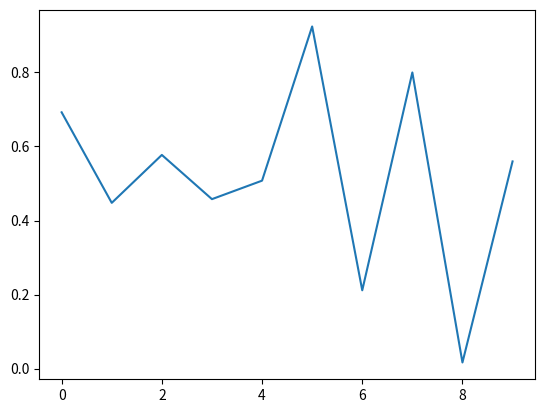
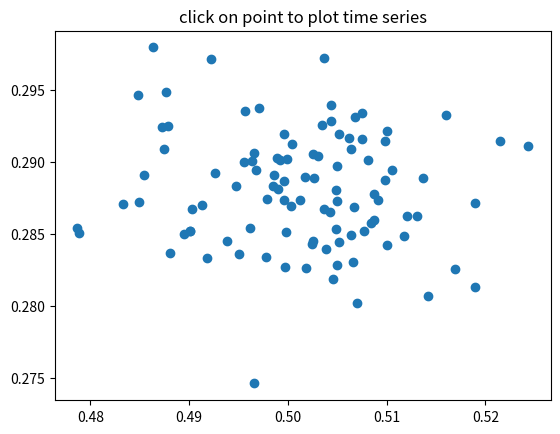

Reproduce these figures in Python, in order.
import pylab as plt
import numpy as np

# read more on https://matplotlib.org/users/event_handling.html
# check also https://scipy-cookbook.readthedocs.io/items/Matplotlib_Interactive_Plotting.html
# or https://jakevdp.github.io/blog/2012/12/06/minesweeper-in-matplotlib/

fig, ax = plt.subplots()
ax.plot(np.random.rand(10))

def onclick(event):
    print('%s click: button=%d, x=%d, y=%d, xdata=%f, ydata=%f' %
          ('double' if event.dblclick else 'single', event.button,
           event.x, event.y, event.xdata, event.ydata))

cid = fig.canvas.mpl_connect('button_press_event', onclick)


"""
compute the mean and stddev of 100 data sets and plot mean vs stddev.
When you click on one of the mu, sigma points, plot the raw data from
the dataset that generated the mean and stddev
"""
import numpy as np
import matplotlib.pyplot as plt

X = np.random.rand(100, 1000)
xs = np.mean(X, axis=1)
ys = np.std(X, axis=1)

fig = plt.figure()
ax = fig.add_subplot(111)
ax.set_title('click on point to plot time series')
line, = ax.plot(xs, ys, 'o', picker=5)  # 5 points tolerance


def onpick(event):

    if event.artist!=line: return True

    N = len(event.ind)
    if not N: return True


    figi = plt.figure()
    for subplotnum, dataind in enumerate(event.ind):
        ax = figi.add_subplot(N,1,subplotnum+1)
        ax.plot(X[dataind])
        ax.text(0.05, 0.9, 'mu=%1.3f\nsigma=%1.3f'%(xs[dataind], ys[dataind]),
                transform=ax.transAxes, va='top')
        ax.set_ylim(-0.5, 1.5)
    figi.show()
    return True

fig.canvas.mpl_connect('pick_event', onpick)

"""
Illustrate the figure and axes enter and leave events by changing the
frame colors on enter and leave
"""

import matplotlib.pyplot as plt

def enter_axes(event):
    print('enter_axes', event.inaxes)
    event.inaxes.patch.set_facecolor('yellow')
    event.canvas.draw()

def leave_axes(event):
    print('leave_axes', event.inaxes)
    event.inaxes.patch.set_facecolor('white')
    event.canvas.draw()

def enter_figure(event):
    print('enter_figure', event.canvas.figure)
    event.canvas.figure.patch.set_facecolor('red')
    event.canvas.draw()

def leave_figure(event):
    print('leave_figure', event.canvas.figure)
    event.canvas.figure.patch.set_facecolor('grey')
    event.canvas.draw()

fig1 = plt.figure()
fig1.suptitle('mouse hover over figure or axes to trigger events')
ax1 = fig1.add_subplot(211)
ax2 = fig1.add_subplot(212)

fig1.canvas.mpl_connect('figure_enter_event', enter_figure)
fig1.canvas.mpl_connect('figure_leave_event', leave_figure)
fig1.canvas.mpl_connect('axes_enter_event', enter_axes)
fig1.canvas.mpl_connect('axes_leave_event', leave_axes)

fig2 = plt.figure()
fig2.suptitle('mouse hover over figure or axes to trigger events')
ax1 = fig2.add_subplot(211)
ax2 = fig2.add_subplot(212)

fig2.canvas.mpl_connect('figure_enter_event', enter_figure)
fig2.canvas.mpl_connect('figure_leave_event', leave_figure)
fig2.canvas.mpl_connect('axes_enter_event', enter_axes)
fig2.canvas.mpl_connect('axes_leave_event', leave_axes)

plt.show()